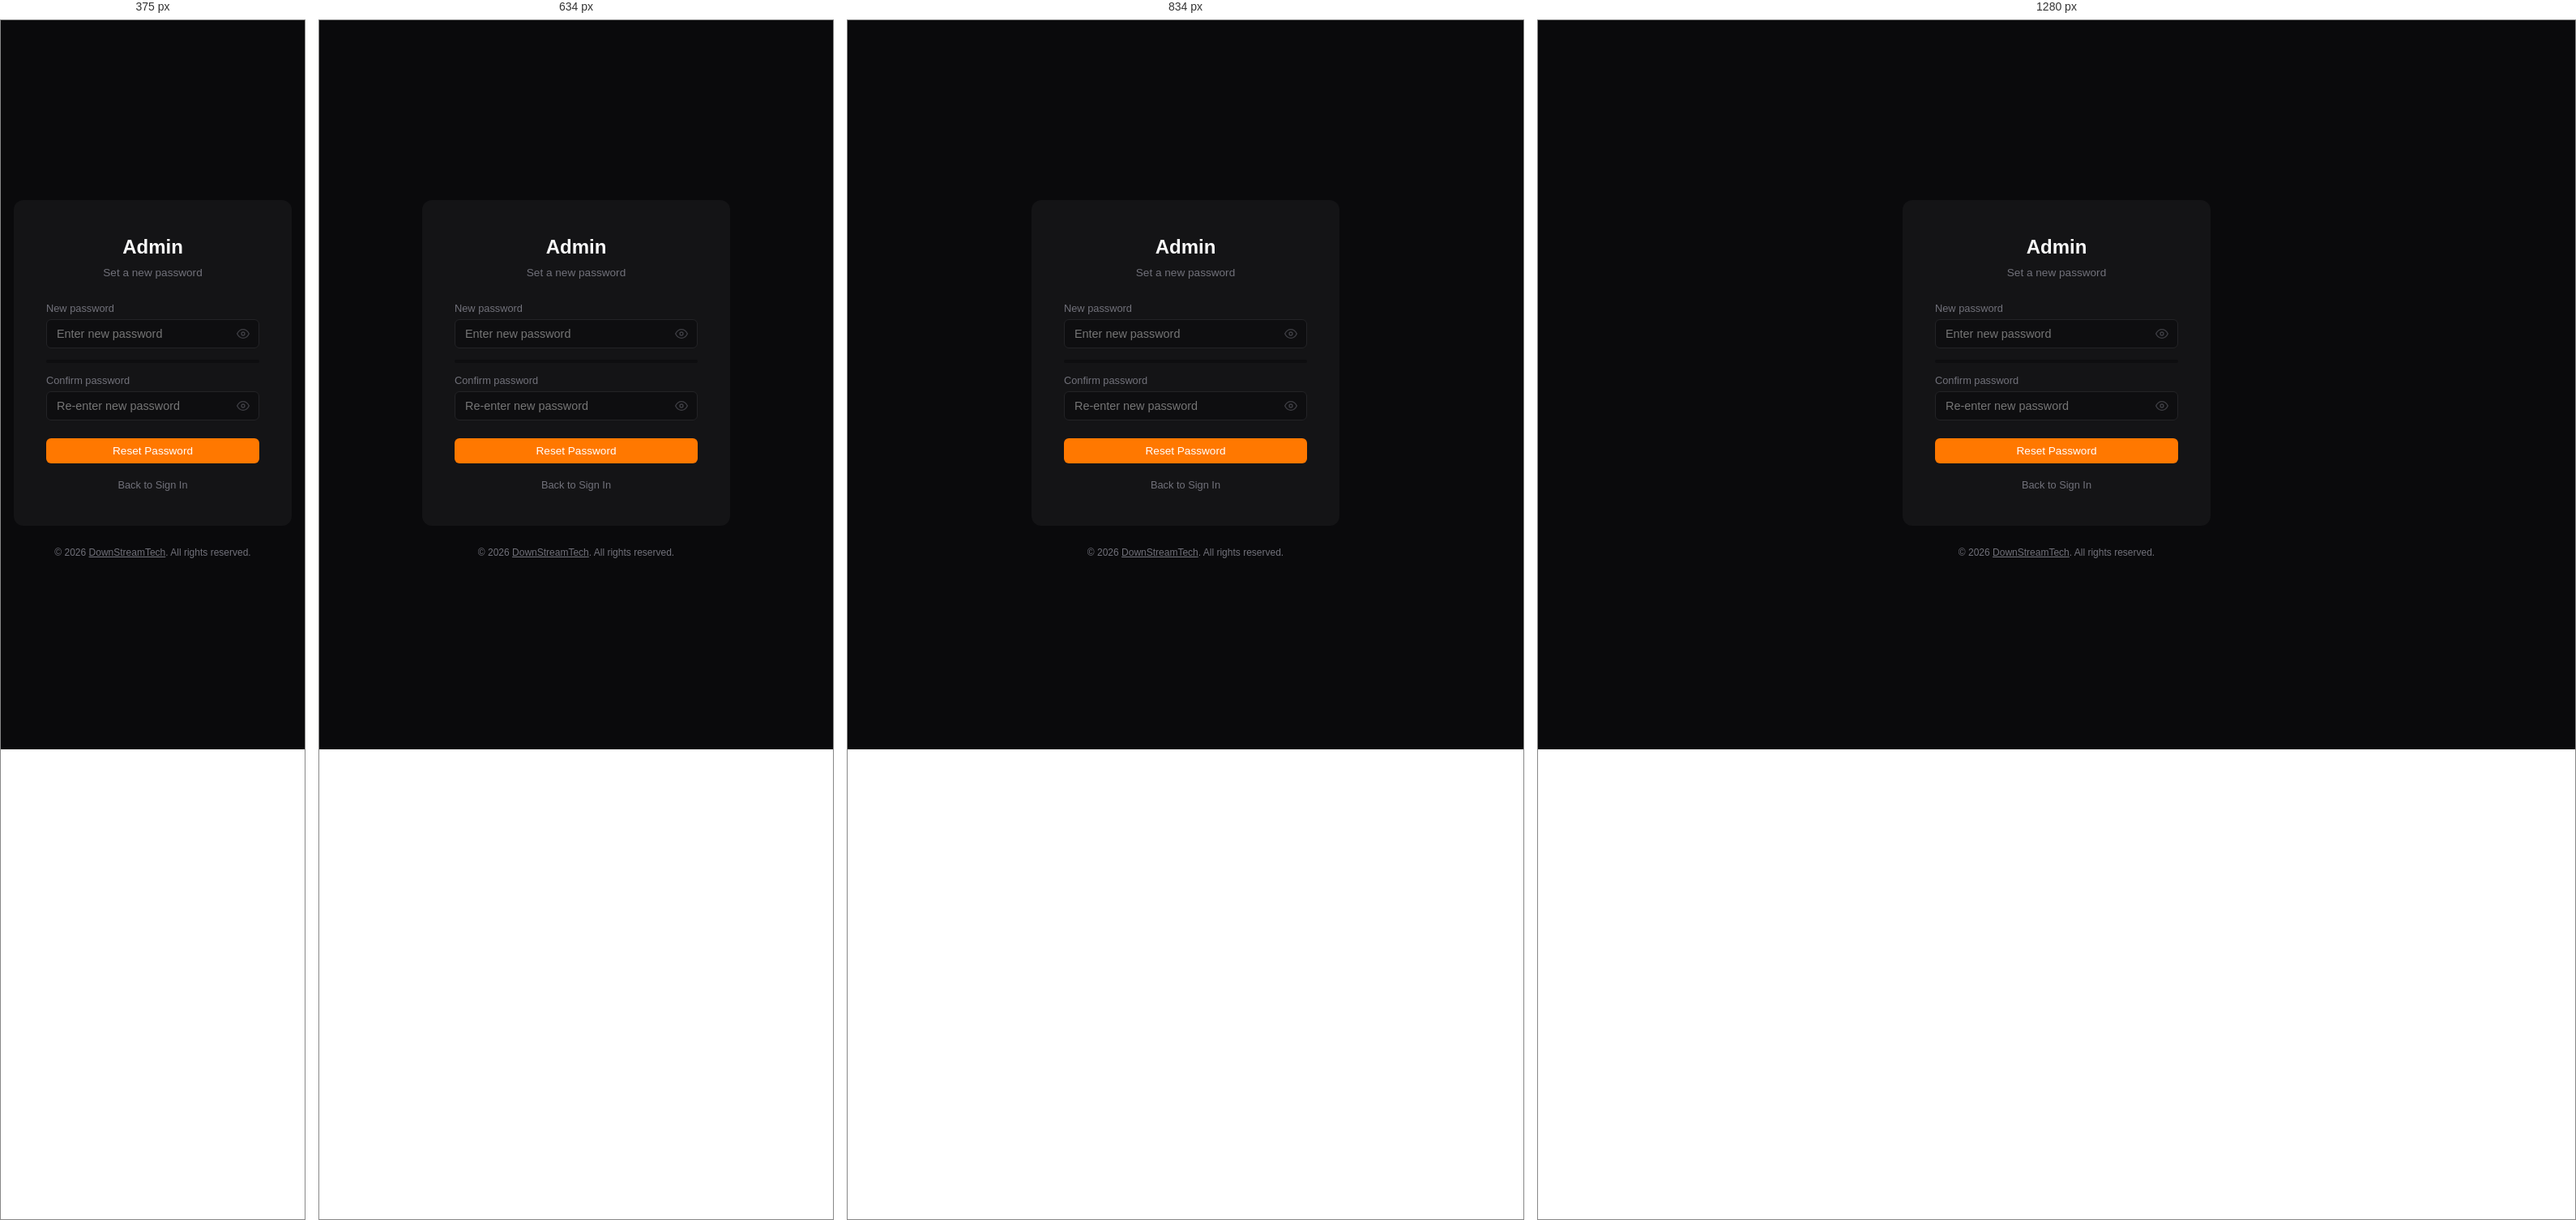
Rendered at 375 px, 634 px, 834 px and 1280 px, left to right.

<!-- file: reset-password.html -->
<!DOCTYPE html>
<html lang="en">
<head>
<meta charset="UTF-8">
<meta name="viewport" content="width=device-width, initial-scale=1.0">
<title>Admin — Reset Password</title>
<link rel="icon" type="image/svg+xml" href="/assets/icon.svg">
<link rel="stylesheet" href="/admin/css/admin.css?v=glow1">
<style>
  .strength-bar { height: 4px; border-radius: 2px; background: var(--bg-input); margin-top: 6px; overflow: hidden; }
  .strength-bar-fill { height: 100%; width: 0; transition: width .3s, background .3s; }
  .strength-label { font-size: .75rem; color: var(--text-dim); margin-top: 4px; }
</style>
</head>
<body>
<div class="login-wrap">
  <div class="login-box">
    <h1 id="brandTitle">Admin</h1>
    <div class="sub">Set a new password</div>
    <div id="error" class="text-danger text-center mb-16 hidden"></div>
    <div id="success" class="text-center mb-16 hidden" style="color:var(--success);font-size:.85rem"></div>
    <div id="noToken" class="text-center hidden" style="color:var(--danger);font-size:.85rem;margin-bottom:16px">
      Invalid reset link. Please request a new one from the <a href="/admin/forgot-password">forgot password</a> page.
    </div>
    <form id="resetForm">
      <label for="password">New password</label>
      <div class="eye-wrap">
        <input type="password" id="password" autocomplete="new-password" required minlength="6" placeholder="Enter new password" style="padding-right:36px">
        <button type="button" class="eye-toggle" onclick="toggleVis('password',this)" aria-label="Toggle password visibility">
          <svg viewBox="0 0 24 24" width="16" height="16" fill="none" stroke="currentColor" stroke-width="2"><path d="M1 12s4-8 11-8 11 8 11 8-4 8-11 8S1 12 1 12z"/><circle cx="12" cy="12" r="3"/></svg>
        </button>
      </div>
      <div class="strength-bar"><div id="strengthFill" class="strength-bar-fill"></div></div>
      <div id="strengthLabel" class="strength-label"></div>

      <label for="confirmPassword" style="margin-top:12px">Confirm password</label>
      <div class="eye-wrap">
        <input type="password" id="confirmPassword" autocomplete="new-password" required placeholder="Re-enter new password" style="padding-right:36px">
        <button type="button" class="eye-toggle" onclick="toggleVis('confirmPassword',this)" aria-label="Toggle password visibility">
          <svg viewBox="0 0 24 24" width="16" height="16" fill="none" stroke="currentColor" stroke-width="2"><path d="M1 12s4-8 11-8 11 8 11 8-4 8-11 8S1 12 1 12z"/><circle cx="12" cy="12" r="3"/></svg>
        </button>
      </div>

      <button type="submit" id="btnSubmit" class="btn btn-primary" style="width:100%;justify-content:center;margin-top:8px">Reset Password</button>
    </form>
    <div style="text-align:center;margin-top:16px">
      <a href="/admin/" style="font-size:.8rem;color:var(--text-dim)">Back to Sign In</a>
    </div>
  </div>
  <footer class="site-footer">&copy; 2026 <a href="https://downstreamtech.net" target="_blank" rel="noopener">DownStreamTech</a>. All rights reserved.</footer>
</div>
<script src="/admin/js/theme.js?v=20260226"></script>
<script>
(function() {
  // Load station branding
  fetch('/api/config').then(function(r) { return r.json(); }).then(function(cfg) {
    var name = cfg.station_name || 'RendezVox';
    document.getElementById('brandTitle').textContent = name;
    document.title = name + ' Admin — Reset Password';
  }).catch(function() {});

  // Read token from URL
  var params = new URLSearchParams(window.location.search);
  var token  = params.get('token') || '';

  if (!token) {
    document.getElementById('noToken').classList.remove('hidden');
    document.getElementById('resetForm').style.display = 'none';
    return;
  }

  // Password strength indicator (mirrors Auth::isStrongPassword scoring)
  var passwordEl = document.getElementById('password');
  passwordEl.addEventListener('input', function() {
    var pw    = passwordEl.value;
    var score = 0;
    if (pw.length >= 6)                              score++;
    if (pw.length >= 10)                             score++;
    if (/[a-z]/.test(pw) && /[A-Z]/.test(pw))       score++;
    if (/[0-9]/.test(pw))                            score++;
    if (/[^a-zA-Z0-9]/.test(pw))                     score++;
    score = Math.min(4, Math.max(pw.length > 0 ? 1 : 0, score));

    var labels = ['', 'Weak', 'Fair', 'Good', 'Strong'];
    var colors = ['', '#f87171', '#fbbf24', '#4ade80', '#22d3ee'];
    var widths = ['0%', '25%', '50%', '75%', '100%'];

    var fill  = document.getElementById('strengthFill');
    var label = document.getElementById('strengthLabel');
    fill.style.width      = widths[score];
    fill.style.background = colors[score];
    label.textContent     = labels[score];
    label.style.color     = colors[score];
  });

  document.getElementById('resetForm').addEventListener('submit', function(e) {
    e.preventDefault();
    var errEl     = document.getElementById('error');
    var successEl = document.getElementById('success');
    var btn       = document.getElementById('btnSubmit');
    var password  = document.getElementById('password').value;
    var confirm   = document.getElementById('confirmPassword').value;

    errEl.classList.add('hidden');

    if (password !== confirm) {
      errEl.textContent = 'Passwords do not match.';
      errEl.classList.remove('hidden');
      return;
    }

    btn.disabled = true;
    btn.textContent = 'Resetting…';

    fetch('/api/reset-password', {
      method: 'POST',
      headers: { 'Content-Type': 'application/json', 'Accept': 'application/json' },
      body: JSON.stringify({ token: token, password: password })
    })
    .then(function(res) { return res.json(); })
    .then(function(data) {
      if (data.error) {
        errEl.textContent = data.error;
        errEl.classList.remove('hidden');
      } else {
        successEl.textContent = '';
        successEl.appendChild(document.createTextNode(data.message || 'Password has been reset.'));
        successEl.appendChild(document.createTextNode(' '));
        var link = document.createElement('a');
        link.href = '/admin/';
        link.style.cssText = 'color:var(--accent);font-weight:600';
        link.textContent = 'Sign in now';
        successEl.appendChild(link);
        successEl.classList.remove('hidden');
        document.getElementById('resetForm').style.display = 'none';
      }
    })
    .catch(function() {
      errEl.textContent = 'Something went wrong. Please try again.';
      errEl.classList.remove('hidden');
    })
    .finally(function() {
      btn.disabled = false;
      btn.textContent = 'Reset Password';
    });
  });
})();
</script>
</body>
</html>


/* @media block from css/admin.css */
@media (max-width: 768px) {
  .sidebar { transform: translateX(-100%); width: var(--sidebar-w) !important; }
  .sidebar.open { transform: translateX(0); }
  .sidebar.collapsed .sidebar-brand { padding: 16px 16px 8px; }
  .sidebar.collapsed .sidebar-nav a { justify-content: flex-start; padding: 10px 20px; }
  .sidebar.collapsed .sidebar-nav a.active { padding-left: 17px; }
  .sidebar.collapsed .sidebar-nav .nav-label { display: inline; }
  .sidebar.collapsed .sidebar-footer { padding: 12px 16px; }
  .sidebar.collapsed .sidebar-footer-row { flex-direction: row; align-items: center; gap: 10px; }
  .sidebar.collapsed .sidebar-footer-row .username { display: inline; }
  .sidebar.collapsed .sidebar-footer-row .btn-logout { margin-left: auto; }
  .sidebar-collapse-btn { display: none; }
  .sidebar-brand { padding: 16px 16px 10px; }
  .sidebar-logo { width: 96px; height: 96px; }
  .mobile-topbar { display: flex; }
  .hamburger { display: flex; }
  .overlay.open { display: block; }
  .main { margin-left: 0 !important; padding: 16px; padding-top: 60px; }
  .page-title { display: none; }
}

/* @media block from css/admin.css */
@media (max-width: 768px) {
  .tabs { overflow-x: auto; -webkit-overflow-scrolling: touch; flex-wrap: nowrap; }
  .tab { white-space: nowrap; }
}

/* @media block from css/admin.css */
@media (max-width: 900px) {
  .stats-grid { grid-template-columns: repeat(2, 1fr); }
}

/* @media block from css/admin.css */
@media (max-width: 500px) {
  .stats-grid { grid-template-columns: 1fr; }
}

/* @media block from css/admin.css */
@media (max-width: 1024px) {
  .loc-picker-fields { grid-template-columns: 1fr 1fr; }  /* 2 cols on tablet portrait */
}

/* @media block from css/admin.css */
@media (max-width: 768px) {
  .loc-picker-fields { grid-template-columns: 1fr; }
}

/* @media block from css/admin.css */
@media (max-width: 768px) {
  .mp-bar { left: 0 !important; padding: 0 12px; height: 48px; gap: 8px; }
  .mp-vol input[type=range] { width: 50px; }
  .mp-expand-btn { bottom: 8px; right: 8px; }
}